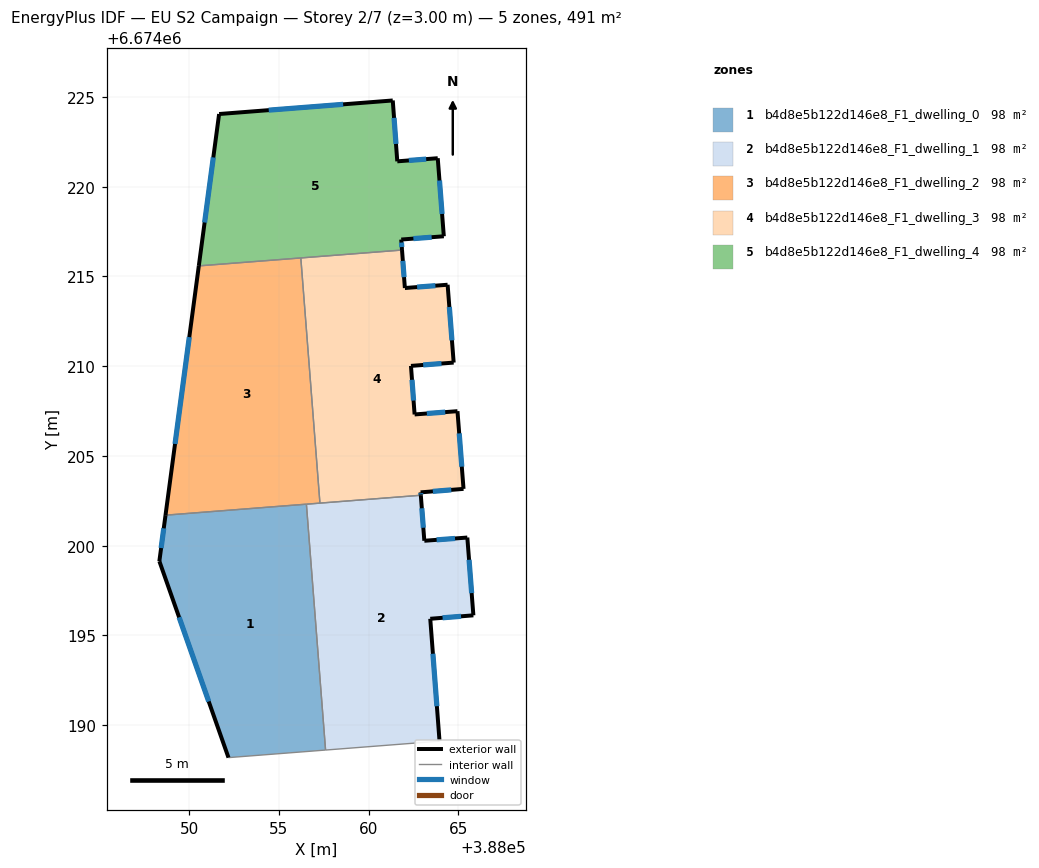
=== STOREY PLAN SPEC (per zone: floor XY polygon, exterior-wall plan segments, windows/doors) ===
zone 1: b4d8e5b122d146e8_F1_dwelling_0  (98.2 m²)
  floor: (388056.53, 6674202.32) (388057.60, 6674188.62) (388052.19, 6674188.20) (388048.34, 6674199.14) (388048.68, 6674201.70)
  exterior wall: (388048.68, 6674201.70) – (388048.34, 6674199.14)  [2.6 m]
    window: (388048.58, 6674200.97) – (388048.43, 6674199.87)  [1.4 m²]
  exterior wall: (388048.34, 6674199.14) – (388052.19, 6674188.20)  [11.6 m]
    window: (388049.44, 6674196.01) – (388051.09, 6674191.32)  [6.4 m²]
  interior walls: 3
zone 2: b4d8e5b122d146e8_F1_dwelling_1  (98.2 m²)
  floor: (388065.49, 6674200.46) (388065.83, 6674196.12) (388063.43, 6674195.93) (388063.95, 6674189.11) (388057.60, 6674188.62) (388056.53, 6674202.32) (388062.90, 6674202.81) (388063.10, 6674200.28)
  exterior wall: (388063.10, 6674200.28) – (388062.90, 6674202.81)  [2.5 m]
    window: (388063.04, 6674201.00) – (388062.96, 6674202.09)  [1.4 m²]
  exterior wall: (388065.49, 6674200.46) – (388063.10, 6674200.28)  [2.4 m]
    window: (388064.81, 6674200.41) – (388063.78, 6674200.33)  [1.3 m²]
  exterior wall: (388065.83, 6674196.12) – (388065.49, 6674200.46)  [4.3 m]
    window: (388065.74, 6674197.36) – (388065.59, 6674199.22)  [2.4 m²]
  exterior wall: (388063.43, 6674195.93) – (388065.83, 6674196.12)  [2.4 m]
    window: (388064.12, 6674195.99) – (388065.15, 6674196.07)  [1.3 m²]
  exterior wall: (388063.95, 6674189.11) – (388063.43, 6674195.93)  [6.8 m]
    window: (388063.80, 6674191.06) – (388063.58, 6674193.98)  [3.8 m²]
  interior walls: 4
zone 3: b4d8e5b122d146e8_F1_dwelling_2  (98.2 m²)
  floor: (388056.22, 6674216.03) (388057.28, 6674202.37) (388048.68, 6674201.70) (388050.53, 6674215.59)
  exterior wall: (388050.53, 6674215.59) – (388048.68, 6674201.70)  [14.0 m]
    window: (388050.01, 6674211.62) – (388049.21, 6674205.67)  [7.7 m²]
  interior walls: 4
zone 4: b4d8e5b122d146e8_F1_dwelling_3  (98.2 m²)
  floor: (388064.40, 6674214.54) (388064.73, 6674210.20) (388062.35, 6674210.02) (388062.56, 6674207.32) (388064.95, 6674207.50) (388065.28, 6674203.17) (388062.89, 6674202.97) (388062.90, 6674202.81) (388057.28, 6674202.37) (388056.22, 6674216.03) (388061.86, 6674216.47) (388062.02, 6674214.36)
  exterior wall: (388062.56, 6674207.32) – (388062.35, 6674210.02)  [2.7 m]
    window: (388062.50, 6674208.09) – (388062.41, 6674209.25)  [1.5 m²]
  exterior wall: (388064.95, 6674207.50) – (388062.56, 6674207.32)  [2.4 m]
    window: (388064.26, 6674207.45) – (388063.24, 6674207.37)  [1.3 m²]
  exterior wall: (388065.28, 6674203.17) – (388064.95, 6674207.50)  [4.3 m]
    window: (388065.19, 6674204.40) – (388065.04, 6674206.26)  [2.4 m²]
  exterior wall: (388062.89, 6674202.97) – (388065.28, 6674203.17)  [2.4 m]
    window: (388063.57, 6674203.03) – (388064.60, 6674203.11)  [1.3 m²]
  exterior wall: (388062.90, 6674202.81) – (388062.89, 6674202.97)  [0.2 m]
    window: (388062.90, 6674202.86) – (388062.89, 6674202.93)  [0.1 m²]
  exterior wall: (388062.02, 6674214.36) – (388061.86, 6674216.47)  [2.1 m]
    window: (388061.97, 6674214.96) – (388061.90, 6674215.87)  [1.2 m²]
  exterior wall: (388064.40, 6674214.54) – (388062.02, 6674214.36)  [2.4 m]
    window: (388063.72, 6674214.49) – (388062.70, 6674214.41)  [1.3 m²]
  exterior wall: (388064.73, 6674210.20) – (388064.40, 6674214.54)  [4.4 m]
    window: (388064.64, 6674211.44) – (388064.49, 6674213.30)  [2.4 m²]
  exterior wall: (388062.35, 6674210.02) – (388064.73, 6674210.20)  [2.4 m]
    window: (388063.03, 6674210.07) – (388064.05, 6674210.15)  [1.3 m²]
  interior walls: 3
zone 5: b4d8e5b122d146e8_F1_dwelling_4  (98.2 m²)
  floor: (388061.34, 6674224.81) (388061.59, 6674221.42) (388063.85, 6674221.59) (388064.18, 6674217.24) (388061.81, 6674217.06) (388061.86, 6674216.47) (388050.53, 6674215.59) (388051.67, 6674224.05)
  exterior wall: (388061.81, 6674217.06) – (388064.18, 6674217.24)  [2.4 m]
    window: (388062.49, 6674217.11) – (388063.51, 6674217.19)  [1.3 m²]
  exterior wall: (388061.86, 6674216.47) – (388061.81, 6674217.06)  [0.6 m]
    window: (388061.84, 6674216.64) – (388061.82, 6674216.89)  [0.3 m²]
  exterior wall: (388051.67, 6674224.05) – (388050.53, 6674215.59)  [8.5 m]
    window: (388051.34, 6674221.63) – (388050.86, 6674218.01)  [4.7 m²]
  exterior wall: (388061.34, 6674224.81) – (388051.67, 6674224.05)  [9.7 m]
    window: (388058.58, 6674224.59) – (388054.43, 6674224.27)  [5.3 m²]
  exterior wall: (388061.59, 6674221.42) – (388061.34, 6674224.81)  [3.4 m]
    window: (388061.52, 6674222.38) – (388061.41, 6674223.84)  [1.9 m²]
  exterior wall: (388063.85, 6674221.59) – (388061.59, 6674221.42)  [2.3 m]
    window: (388063.20, 6674221.54) – (388062.24, 6674221.47)  [1.2 m²]
  exterior wall: (388064.18, 6674217.24) – (388063.85, 6674221.59)  [4.4 m]
    window: (388064.09, 6674218.48) – (388063.94, 6674220.35)  [2.4 m²]
  interior walls: 2

=== DERIVED (storey summary) ===
Building: EU S2 Campaign
Storey: 2 of 7  (floor level z = 3.00 m)
Storey gross floor area: 490.8 m²
Zones on this storey: 5
  - b4d8e5b122d146e8_F1_dwelling_0: floor 98.2 m²; exterior wall 14.2 m (42.6 m²); 2 window(s) 7.8 m²; WWR 18.4%
  - b4d8e5b122d146e8_F1_dwelling_1: floor 98.2 m²; exterior wall 18.5 m (55.6 m²); 5 window(s) 10.2 m²; WWR 18.4%
  - b4d8e5b122d146e8_F1_dwelling_2: floor 98.2 m²; exterior wall 14.0 m (42.0 m²); 1 window(s) 7.7 m²; WWR 18.4%
  - b4d8e5b122d146e8_F1_dwelling_3: floor 98.2 m²; exterior wall 23.3 m (69.8 m²); 9 window(s) 12.8 m²; WWR 18.4%
  - b4d8e5b122d146e8_F1_dwelling_4: floor 98.2 m²; exterior wall 31.2 m (93.7 m²); 7 window(s) 17.2 m²; WWR 18.4%
Zone adjacency (shared interzone walls):
  - b4d8e5b122d146e8_F1_dwelling_0 ↔ b4d8e5b122d146e8_F1_dwelling_1
  - b4d8e5b122d146e8_F1_dwelling_0 ↔ b4d8e5b122d146e8_F1_dwelling_2
  - b4d8e5b122d146e8_F1_dwelling_1 ↔ b4d8e5b122d146e8_F1_dwelling_2
  - b4d8e5b122d146e8_F1_dwelling_1 ↔ b4d8e5b122d146e8_F1_dwelling_3
  - b4d8e5b122d146e8_F1_dwelling_2 ↔ b4d8e5b122d146e8_F1_dwelling_3
  - b4d8e5b122d146e8_F1_dwelling_2 ↔ b4d8e5b122d146e8_F1_dwelling_4
  - b4d8e5b122d146e8_F1_dwelling_3 ↔ b4d8e5b122d146e8_F1_dwelling_4